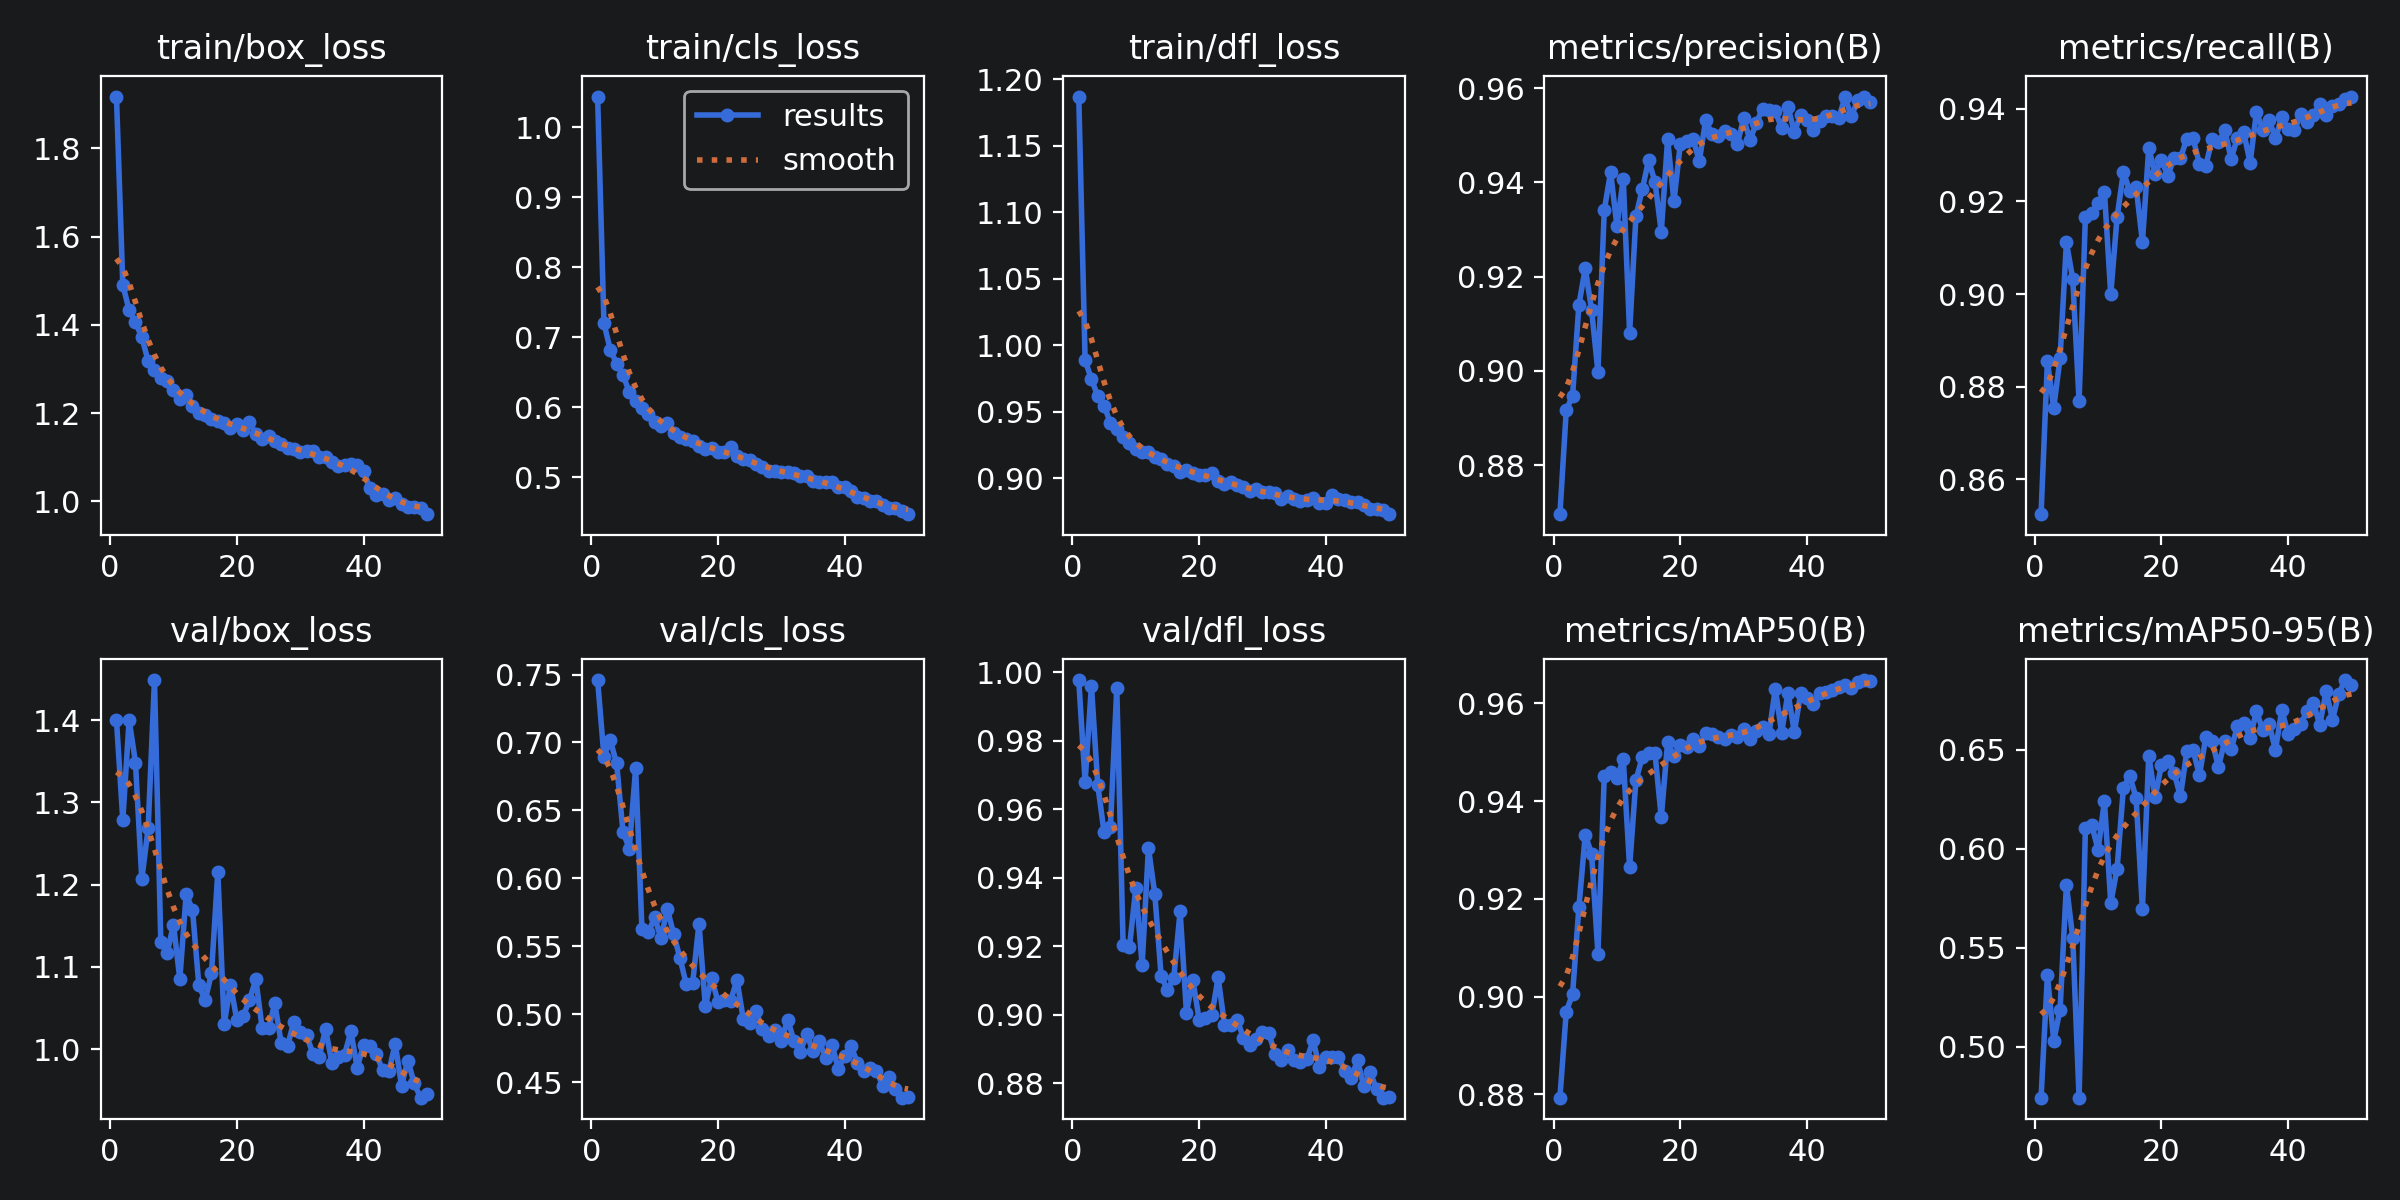

Values plotted in this chart, from the file beside it:
epoch, time, train/box_loss, train/cls_loss, train/dfl_loss, metrics/precision(B), metrics/recall(B), metrics/mAP50(B), metrics/mAP50-95(B), val/box_loss, val/cls_loss, val/dfl_loss, lr/pg0, lr/pg1, lr/pg2
1, 210.4, 1.918, 1.044, 1.187, 0.8696, 0.8525, 0.8793, 0.4744, 1.4, 0.7459, 0.9977, 0.0006595, 0.0006595, 0.0006595
2, 698.5, 1.49, 0.7199, 0.9889, 0.8916, 0.8855, 0.897, 0.5361, 1.279, 0.6896, 0.968, 0.0013, 0.0013, 0.0013
3, 776.1, 1.433, 0.6825, 0.9746, 0.8948, 0.8754, 0.9005, 0.5031, 1.4, 0.7016, 0.996, 0.001914, 0.001914, 0.001914
4, 879.9, 1.406, 0.6626, 0.9621, 0.9141, 0.8862, 0.9184, 0.5188, 1.348, 0.6845, 0.967, 0.001881, 0.001881, 0.001881
5, 1176, 1.372, 0.6469, 0.9547, 0.9218, 0.9111, 0.9331, 0.5818, 1.207, 0.6344, 0.9532, 0.001842, 0.001842, 0.001842
6, 1315, 1.318, 0.6215, 0.9415, 0.913, 0.9033, 0.9292, 0.555, 1.268, 0.6218, 0.9549, 0.001802, 0.001802, 0.001802
7, 1480, 1.297, 0.6085, 0.9373, 0.8998, 0.877, 0.9088, 0.4743, 1.449, 0.6809, 0.9953, 0.001762, 0.001762, 0.001762
8, 1614, 1.28, 0.5987, 0.931, 0.9341, 0.9167, 0.9452, 0.6107, 1.13, 0.5624, 0.9204, 0.001723, 0.001723, 0.001723
9, 1928, 1.273, 0.5903, 0.9266, 0.9422, 0.9174, 0.946, 0.6122, 1.117, 0.5601, 0.9197, 0.001683, 0.001683, 0.001683
10, 2117, 1.253, 0.5796, 0.9223, 0.9307, 0.9196, 0.9447, 0.5994, 1.151, 0.5713, 0.937, 0.001644, 0.001644, 0.001644
11, 2395, 1.233, 0.5738, 0.9196, 0.9408, 0.9221, 0.9486, 0.6243, 1.085, 0.5559, 0.9145, 0.001604, 0.001604, 0.001604
12, 2452, 1.241, 0.5771, 0.9203, 0.9081, 0.9, 0.9265, 0.5726, 1.188, 0.5774, 0.9486, 0.001564, 0.001564, 0.001564
13, 2837, 1.217, 0.564, 0.9165, 0.9328, 0.9166, 0.9443, 0.59, 1.17, 0.559, 0.9352, 0.001525, 0.001525, 0.001525
14, 3079, 1.201, 0.5584, 0.9149, 0.9386, 0.9263, 0.949, 0.631, 1.078, 0.5413, 0.9113, 0.001485, 0.001485, 0.001485
15, 3174, 1.196, 0.5542, 0.9109, 0.9447, 0.9223, 0.9499, 0.6368, 1.059, 0.5219, 0.9071, 0.001446, 0.001446, 0.001446
16, 3350, 1.187, 0.5519, 0.9097, 0.9402, 0.9232, 0.9499, 0.6258, 1.092, 0.5227, 0.9108, 0.001406, 0.001406, 0.001406
17, 3731, 1.183, 0.5452, 0.9049, 0.9296, 0.9113, 0.9366, 0.5697, 1.216, 0.5665, 0.9301, 0.001366, 0.001366, 0.001366
18, 3868, 1.178, 0.5409, 0.9064, 0.9492, 0.9315, 0.952, 0.6471, 1.03, 0.5059, 0.9006, 0.001327, 0.001327, 0.001327
19, 4044, 1.167, 0.542, 0.9043, 0.936, 0.926, 0.9492, 0.626, 1.078, 0.5265, 0.9102, 0.001287, 0.001287, 0.001287
20, 4433, 1.175, 0.5361, 0.9028, 0.9482, 0.929, 0.9514, 0.6423, 1.036, 0.5091, 0.8985, 0.001248, 0.001248, 0.001248
21, 4528, 1.161, 0.5359, 0.9024, 0.9489, 0.9255, 0.9511, 0.6442, 1.04, 0.5107, 0.899, 0.001208, 0.001208, 0.001208
22, 4862, 1.179, 0.5437, 0.904, 0.9492, 0.9295, 0.9526, 0.6384, 1.06, 0.51, 0.8998, 0.001168, 0.001168, 0.001168
23, 5175, 1.153, 0.5299, 0.8981, 0.9446, 0.9294, 0.9512, 0.6265, 1.085, 0.5252, 0.9109, 0.001129, 0.001129, 0.001129
24, 5360, 1.141, 0.5261, 0.8955, 0.9532, 0.9335, 0.9539, 0.6492, 1.025, 0.4961, 0.897, 0.001089, 0.001089, 0.001089
25, 5505, 1.148, 0.5256, 0.897, 0.9503, 0.9336, 0.9537, 0.6499, 1.025, 0.4934, 0.8969, 0.00105, 0.00105, 0.00105
26, 5680, 1.137, 0.5191, 0.8949, 0.9499, 0.9281, 0.9531, 0.6372, 1.056, 0.5022, 0.8985, 0.00101, 0.00101, 0.00101
27, 5817, 1.129, 0.5154, 0.8934, 0.9508, 0.9277, 0.9527, 0.6564, 1.007, 0.4893, 0.8931, 0.0009704, 0.0009704, 0.0009704
28, 5969, 1.12, 0.5091, 0.8904, 0.9504, 0.9334, 0.9536, 0.6545, 1.004, 0.4837, 0.891, 0.0009308, 0.0009308, 0.0009308
29, 6195, 1.118, 0.5097, 0.8922, 0.9481, 0.9327, 0.9531, 0.6414, 1.034, 0.4885, 0.8929, 0.0008912, 0.0008912, 0.0008912
30, 6342, 1.113, 0.5073, 0.8899, 0.9536, 0.9354, 0.9547, 0.6547, 1.021, 0.4805, 0.895, 0.0008516, 0.0008516, 0.0008516
31, 6494, 1.114, 0.5079, 0.8898, 0.949, 0.9292, 0.9526, 0.6503, 1.017, 0.496, 0.8945, 0.000812, 0.000812, 0.000812
32, 6824, 1.115, 0.5067, 0.8892, 0.9526, 0.9337, 0.9544, 0.662, 0.9947, 0.4803, 0.8885, 0.0007724, 0.0007724, 0.0007724
33, 7033, 1.101, 0.5017, 0.8844, 0.9556, 0.9349, 0.9551, 0.6639, 0.9909, 0.4725, 0.8868, 0.0007328, 0.0007328, 0.0007328
34, 7124, 1.101, 0.5021, 0.8866, 0.9554, 0.9283, 0.9537, 0.6561, 1.025, 0.4851, 0.8896, 0.0006932, 0.0006932, 0.0006932
35, 7202, 1.088, 0.4952, 0.8845, 0.9551, 0.9393, 0.963, 0.6697, 0.9837, 0.4728, 0.8867, 0.0006536, 0.0006536, 0.0006536
36, 7356, 1.08, 0.4929, 0.8831, 0.9516, 0.9355, 0.954, 0.6599, 0.991, 0.48, 0.886, 0.000614, 0.000614, 0.000614
37, 7587, 1.081, 0.4931, 0.8838, 0.956, 0.9375, 0.9622, 0.663, 0.9932, 0.4679, 0.887, 0.0005744, 0.0005744, 0.0005744
38, 7705, 1.085, 0.4932, 0.8856, 0.9507, 0.9336, 0.9541, 0.65, 1.022, 0.4775, 0.8925, 0.0005348, 0.0005348, 0.0005348
39, 8101, 1.082, 0.4869, 0.8813, 0.9543, 0.9382, 0.962, 0.6703, 0.9776, 0.4597, 0.8846, 0.0004952, 0.0004952, 0.0004952
40, 8242, 1.069, 0.4864, 0.8816, 0.9534, 0.9356, 0.961, 0.6581, 1.005, 0.4695, 0.8876, 0.0004556, 0.0004556, 0.0004556
41, 8388, 1.03, 0.4807, 0.8877, 0.951, 0.9354, 0.9599, 0.6608, 1.004, 0.4762, 0.8875, 0.000416, 0.000416, 0.000416
42, 8421, 1.014, 0.4724, 0.8845, 0.953, 0.9388, 0.962, 0.6633, 0.994, 0.4644, 0.8877, 0.0003764, 0.0003764, 0.0003764
43, 8460, 1.016, 0.4707, 0.8835, 0.9542, 0.9372, 0.9624, 0.6697, 0.975, 0.4583, 0.8835, 0.0003368, 0.0003368, 0.0003368
44, 8496, 1.002, 0.4657, 0.8822, 0.9542, 0.9387, 0.9628, 0.6736, 0.973, 0.4605, 0.8816, 0.0002972, 0.0002972, 0.0002972
45, 8879, 1.007, 0.4658, 0.8823, 0.9536, 0.9409, 0.9634, 0.6627, 1.006, 0.4584, 0.8866, 0.0002576, 0.0002576, 0.0002576
46, 8919, 0.9948, 0.461, 0.8797, 0.9581, 0.9386, 0.9638, 0.6798, 0.9558, 0.4474, 0.879, 0.000218, 0.000218, 0.000218
47, 8957, 0.9876, 0.457, 0.8772, 0.9541, 0.9405, 0.9632, 0.6654, 0.9862, 0.4538, 0.8833, 0.0001784, 0.0001784, 0.0001784
48, 8997, 0.9881, 0.4559, 0.8769, 0.9574, 0.9411, 0.9643, 0.6784, 0.9585, 0.4449, 0.8781, 0.0001388, 0.0001388, 0.0001388
49, 9034, 0.9846, 0.4518, 0.8765, 0.9583, 0.9421, 0.9648, 0.6854, 0.9411, 0.4385, 0.8757, 9.92e-05, 9.92e-05, 9.92e-05
50, 9084, 0.9708, 0.4476, 0.8732, 0.9571, 0.9426, 0.9646, 0.6828, 0.946, 0.4392, 0.876, 5.96e-05, 5.96e-05, 5.96e-05
